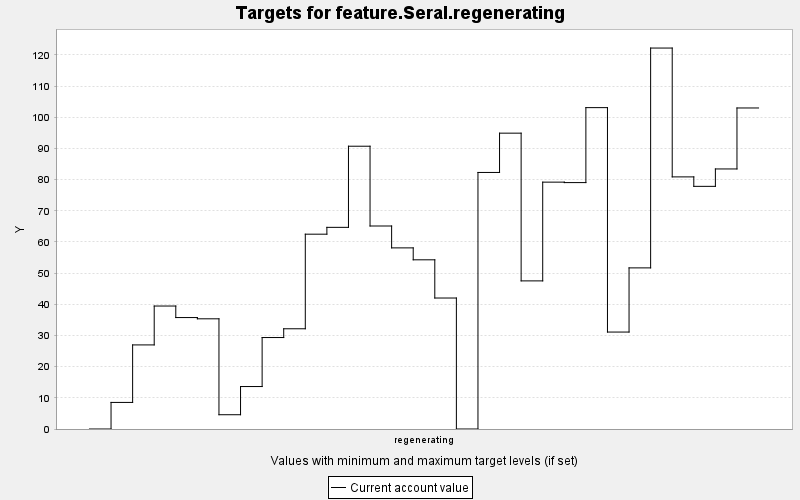

The data file committed next to this chart (first rows):
TARGET, PERIOD, YEAR, PERIODWIDTH, MINIMUM, MAXIMUM, MINWEIGHT, MAXWEIGHT, CURRENT, SUMMARY
feature.Seral.regenerating, 0, 0, 10.0, 0.0, 10000, 1.0, 1.0, 0.0, 0.0
feature.Seral.regenerating, 1, 10, 10.0, 0.0, 10000, 1.0, 1.0, 8.527, 0.0
feature.Seral.regenerating, 2, 20, 10.0, 0.0, 10000, 1.0, 1.0, 26.98, 0.0
feature.Seral.regenerating, 3, 30, 10.0, 0.0, 10000, 1.0, 1.0, 39.45, 0.0
feature.Seral.regenerating, 4, 40, 10.0, 0.0, 10000, 1.0, 1.0, 35.75, 0.0
feature.Seral.regenerating, 5, 50, 10.0, 0.0, 10000, 1.0, 1.0, 35.35, 0.0
feature.Seral.regenerating, 6, 60, 10.0, 0.0, 10000, 1.0, 1.0, 4.579, 0.0
feature.Seral.regenerating, 7, 70, 10.0, 0.0, 10000, 1.0, 1.0, 13.62, 0.0
feature.Seral.regenerating, 8, 80, 10.0, 0.0, 10000, 1.0, 1.0, 29.34, 0.0
feature.Seral.regenerating, 9, 90, 10.0, 0.0, 10000, 1.0, 1.0, 32.16, 0.0
feature.Seral.regenerating, 10, 100, 10.0, 0.0, 10000, 1.0, 1.0, 62.5, 0.0
feature.Seral.regenerating, 11, 110, 10.0, 0.0, 10000, 1.0, 1.0, 64.69, 0.0
feature.Seral.regenerating, 12, 120, 10.0, 0.0, 10000, 1.0, 1.0, 90.72, 0.0
feature.Seral.regenerating, 13, 130, 10.0, 0.0, 10000, 1.0, 1.0, 65.13, 0.0
feature.Seral.regenerating, 14, 140, 10.0, 0.0, 10000, 1.0, 1.0, 58.11, 0.0
feature.Seral.regenerating, 15, 150, 10.0, 0.0, 10000, 1.0, 1.0, 54.28, 0.0
feature.Seral.regenerating, 16, 160, 10.0, 0.0, 10000, 1.0, 1.0, 42.02, 0.0
feature.Seral.regenerating, 17, 170, 10.0, 0.0, 10000, 1.0, 1.0, 0.0, 0.0
feature.Seral.regenerating, 18, 180, 10.0, 0.0, 10000, 1.0, 1.0, 82.31, 0.0
feature.Seral.regenerating, 19, 190, 10.0, 0.0, 10000, 1.0, 1.0, 94.91, 0.0
feature.Seral.regenerating, 20, 200, 10.0, 0.0, 10000, 1.0, 1.0, 47.52, 0.0
feature.Seral.regenerating, 21, 210, 10.0, 0.0, 10000, 1.0, 1.0, 79.2, 0.0
feature.Seral.regenerating, 22, 220, 10.0, 0.0, 10000, 1.0, 1.0, 79.05, 0.0
feature.Seral.regenerating, 23, 230, 10.0, 0.0, 10000, 1.0, 1.0, 103.1, 0.0
feature.Seral.regenerating, 24, 240, 10.0, 0.0, 10000, 1.0, 1.0, 31.1, 0.0
feature.Seral.regenerating, 25, 250, 10.0, 0.0, 10000, 1.0, 1.0, 51.69, 0.0
feature.Seral.regenerating, 26, 260, 10.0, 0.0, 10000, 1.0, 1.0, 122.2, 0.0
feature.Seral.regenerating, 27, 270, 10.0, 0.0, 10000, 1.0, 1.0, 80.88, 0.0
feature.Seral.regenerating, 28, 280, 10.0, 0.0, 10000, 1.0, 1.0, 77.85, 0.0
feature.Seral.regenerating, 29, 290, 10.0, 0.0, 10000, 1.0, 1.0, 83.43, 0.0
feature.Seral.regenerating, 30, 300, 10.0, 0.0, 10000, 1.0, 1.0, 103, 0.0
